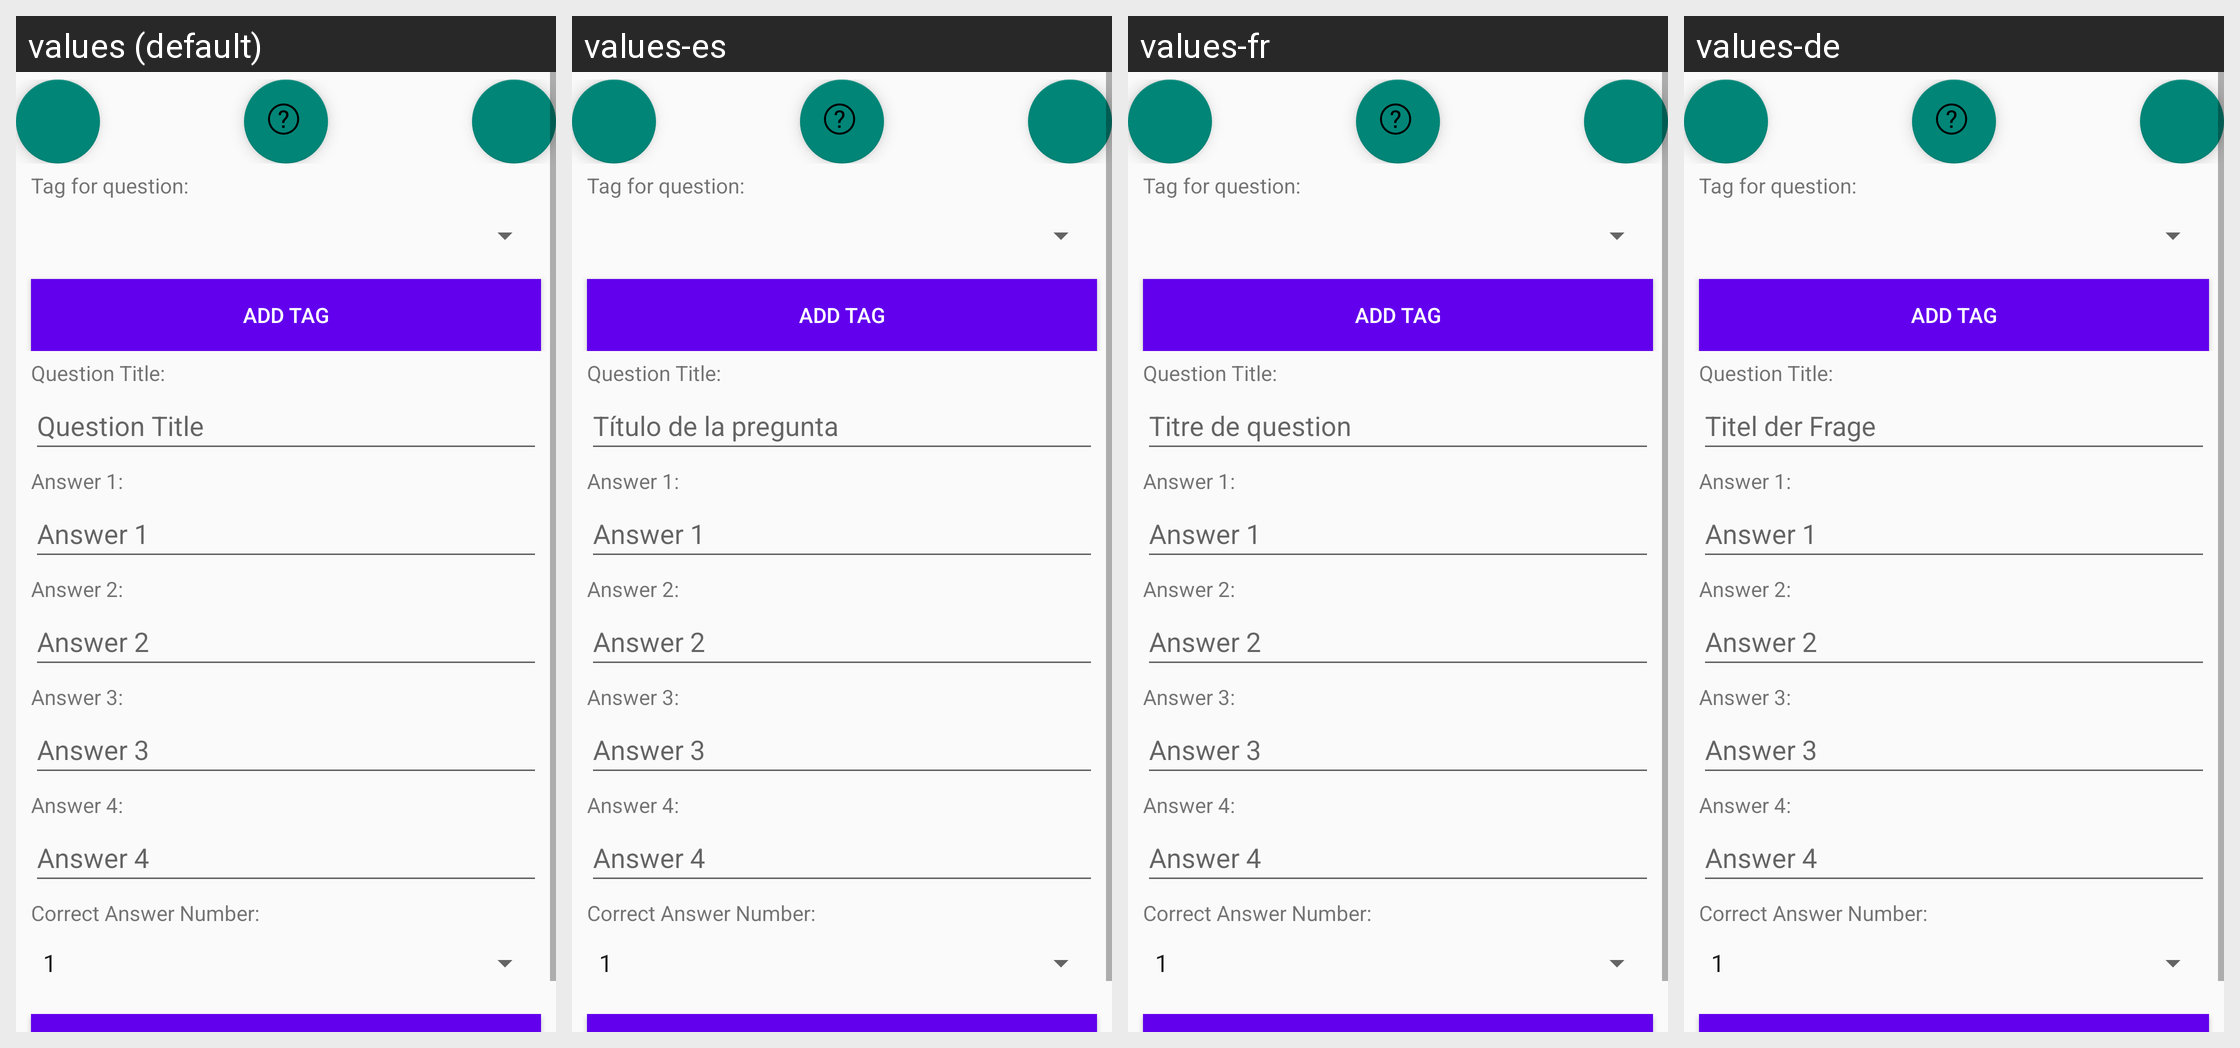

Strings drawn on this Android screen and how each of the app's shown locales translates them:
Android screen res/layout/fragment_edit_question.xml rendered under 4 locales, left to right: values (default), values-es, values-fr, values-de. Device: Nexus 5 (rendered at 1080×1920; each locale shown at half size, 540×960, under a caption strip naming it); theme Theme.Mobdevportfolio.
Other locales in the repository, not shown: values-cy.
Strings drawn on this screen, with the default value and each locale's value (text and hints the layout hard-codes appear in the picture but are not listed):

question_title
  values: Question Title
  values-es: Título de la pregunta
  values-fr: Titre de question
  values-de: Titel der Frage

submit_button
  values: Submit Button
  values-es: Botón de enviar
  values-fr: Bouton de soumission
  values-de: Senden-Schaltfläche
